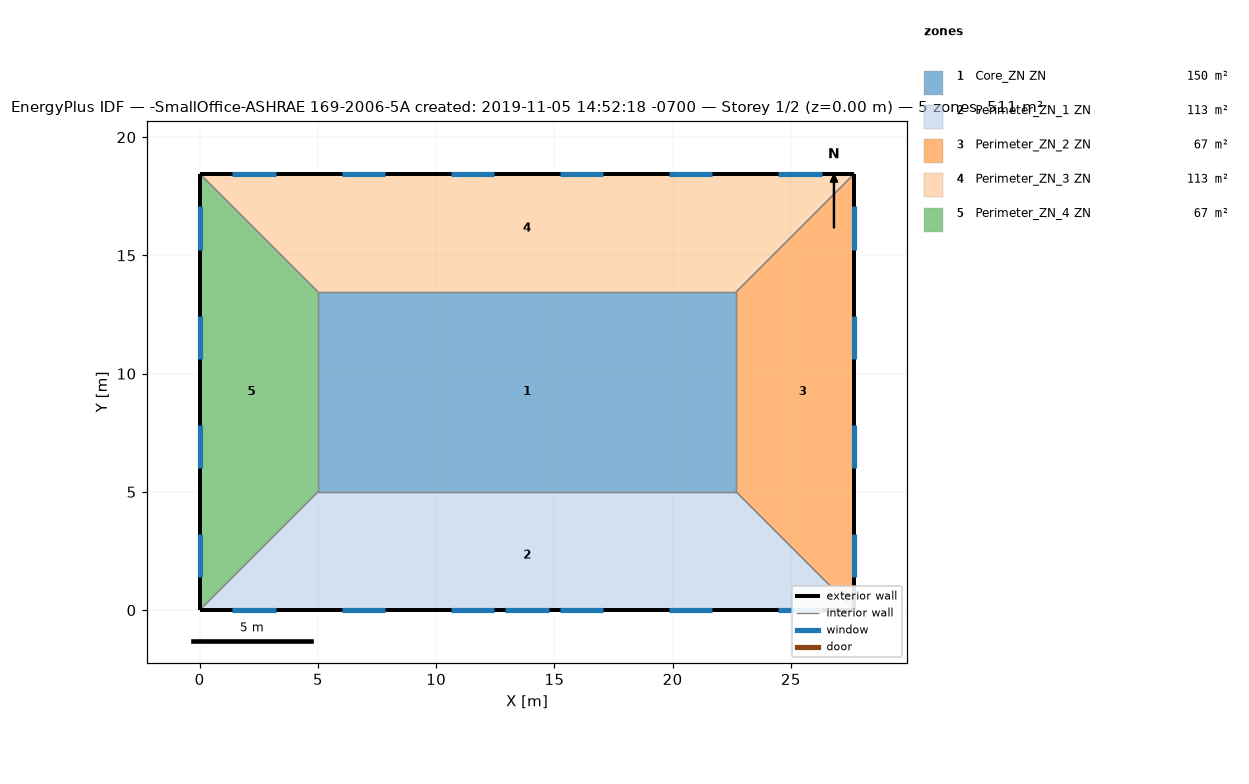
=== STOREY PLAN SPEC (per zone: floor XY polygon, exterior-wall plan segments, windows/doors) ===
zone 1: Core_ZN ZN  (149.7 m²)
  floor: (22.69, 13.46) (22.69, 5.00) (5.00, 5.00) (5.00, 13.46)
  interior walls: 4
zone 2: Perimeter_ZN_1 ZN  (113.5 m²)
  floor: (22.69, 5.00) (27.69, 0.00) (0.00, 0.00) (5.00, 5.00)
  exterior wall: (0.00, 0.00) – (27.69, 0.00)  [27.7 m]
    window: (12.93, 0.00) – (14.76, 0.00)  [3.9 m²]
    window: (1.39, 0.00) – (3.22, 0.00)  [2.8 m²]
    window: (6.01, 0.00) – (7.84, 0.00)  [2.8 m²]
    window: (10.62, 0.00) – (12.45, 0.00)  [2.8 m²]
    window: (15.24, 0.00) – (17.07, 0.00)  [2.8 m²]
    window: (19.85, 0.00) – (21.68, 0.00)  [2.8 m²]
    window: (24.47, 0.00) – (26.30, 0.00)  [2.8 m²]
  interior walls: 3
zone 3: Perimeter_ZN_2 ZN  (67.3 m²)
  floor: (27.69, 18.46) (27.69, 0.00) (22.69, 5.00) (22.69, 13.46)
  exterior wall: (27.69, 0.00) – (27.69, 18.46)  [18.5 m]
    window: (27.69, 1.39) – (27.69, 3.22)  [2.8 m²]
    window: (27.69, 6.01) – (27.69, 7.84)  [2.8 m²]
    window: (27.69, 10.62) – (27.69, 12.45)  [2.8 m²]
    window: (27.69, 15.24) – (27.69, 17.07)  [2.8 m²]
  interior walls: 3
zone 4: Perimeter_ZN_3 ZN  (113.4 m²)
  floor: (27.69, 18.46) (22.69, 13.46) (5.00, 13.46) (0.00, 18.46)
  exterior wall: (27.69, 18.46) – (0.00, 18.46)  [27.7 m]
    window: (26.30, 18.46) – (24.47, 18.46)  [2.8 m²]
    window: (21.68, 18.46) – (19.85, 18.46)  [2.8 m²]
    window: (17.07, 18.46) – (15.24, 18.46)  [2.8 m²]
    window: (12.45, 18.46) – (10.62, 18.46)  [2.8 m²]
    window: (7.84, 18.46) – (6.01, 18.46)  [2.8 m²]
    window: (3.22, 18.46) – (1.39, 18.46)  [2.8 m²]
  interior walls: 3
zone 5: Perimeter_ZN_4 ZN  (67.3 m²)
  floor: (0.00, 18.46) (5.00, 13.46) (5.00, 5.00) (0.00, 0.00)
  exterior wall: (0.00, 18.46) – (0.00, 0.00)  [18.5 m]
    window: (0.00, 17.07) – (0.00, 15.24)  [2.8 m²]
    window: (0.00, 12.45) – (0.00, 10.62)  [2.8 m²]
    window: (0.00, 7.84) – (0.00, 6.01)  [2.8 m²]
    window: (0.00, 3.22) – (0.00, 1.39)  [2.8 m²]
  interior walls: 3

=== DERIVED (storey summary) ===
Building: -SmallOffice-ASHRAE 169-2006-5A created: 2019-11-05 14:52:18 -0700
Storey: 1 of 2  (floor level z = 0.00 m)
Storey gross floor area: 511.2 m²
Zones on this storey: 5
  - Core_ZN ZN: floor 149.7 m²
  - Perimeter_ZN_1 ZN: floor 113.5 m²; exterior wall 27.7 m (84.5 m²); 7 window(s) 20.6 m²; WWR 24.4%
  - Perimeter_ZN_2 ZN: floor 67.3 m²; exterior wall 18.5 m (56.3 m²); 4 window(s) 11.2 m²; WWR 19.8%
  - Perimeter_ZN_3 ZN: floor 113.4 m²; exterior wall 27.7 m (84.5 m²); 6 window(s) 16.7 m²; WWR 19.8%
  - Perimeter_ZN_4 ZN: floor 67.3 m²; exterior wall 18.5 m (56.3 m²); 4 window(s) 11.2 m²; WWR 19.8%
Zone adjacency (shared interzone walls):
  - Core_ZN ZN ↔ Perimeter_ZN_1 ZN
  - Core_ZN ZN ↔ Perimeter_ZN_2 ZN
  - Core_ZN ZN ↔ Perimeter_ZN_3 ZN
  - Core_ZN ZN ↔ Perimeter_ZN_4 ZN
  - Perimeter_ZN_1 ZN ↔ Perimeter_ZN_2 ZN
  - Perimeter_ZN_1 ZN ↔ Perimeter_ZN_4 ZN
  - Perimeter_ZN_2 ZN ↔ Perimeter_ZN_3 ZN
  - Perimeter_ZN_3 ZN ↔ Perimeter_ZN_4 ZN